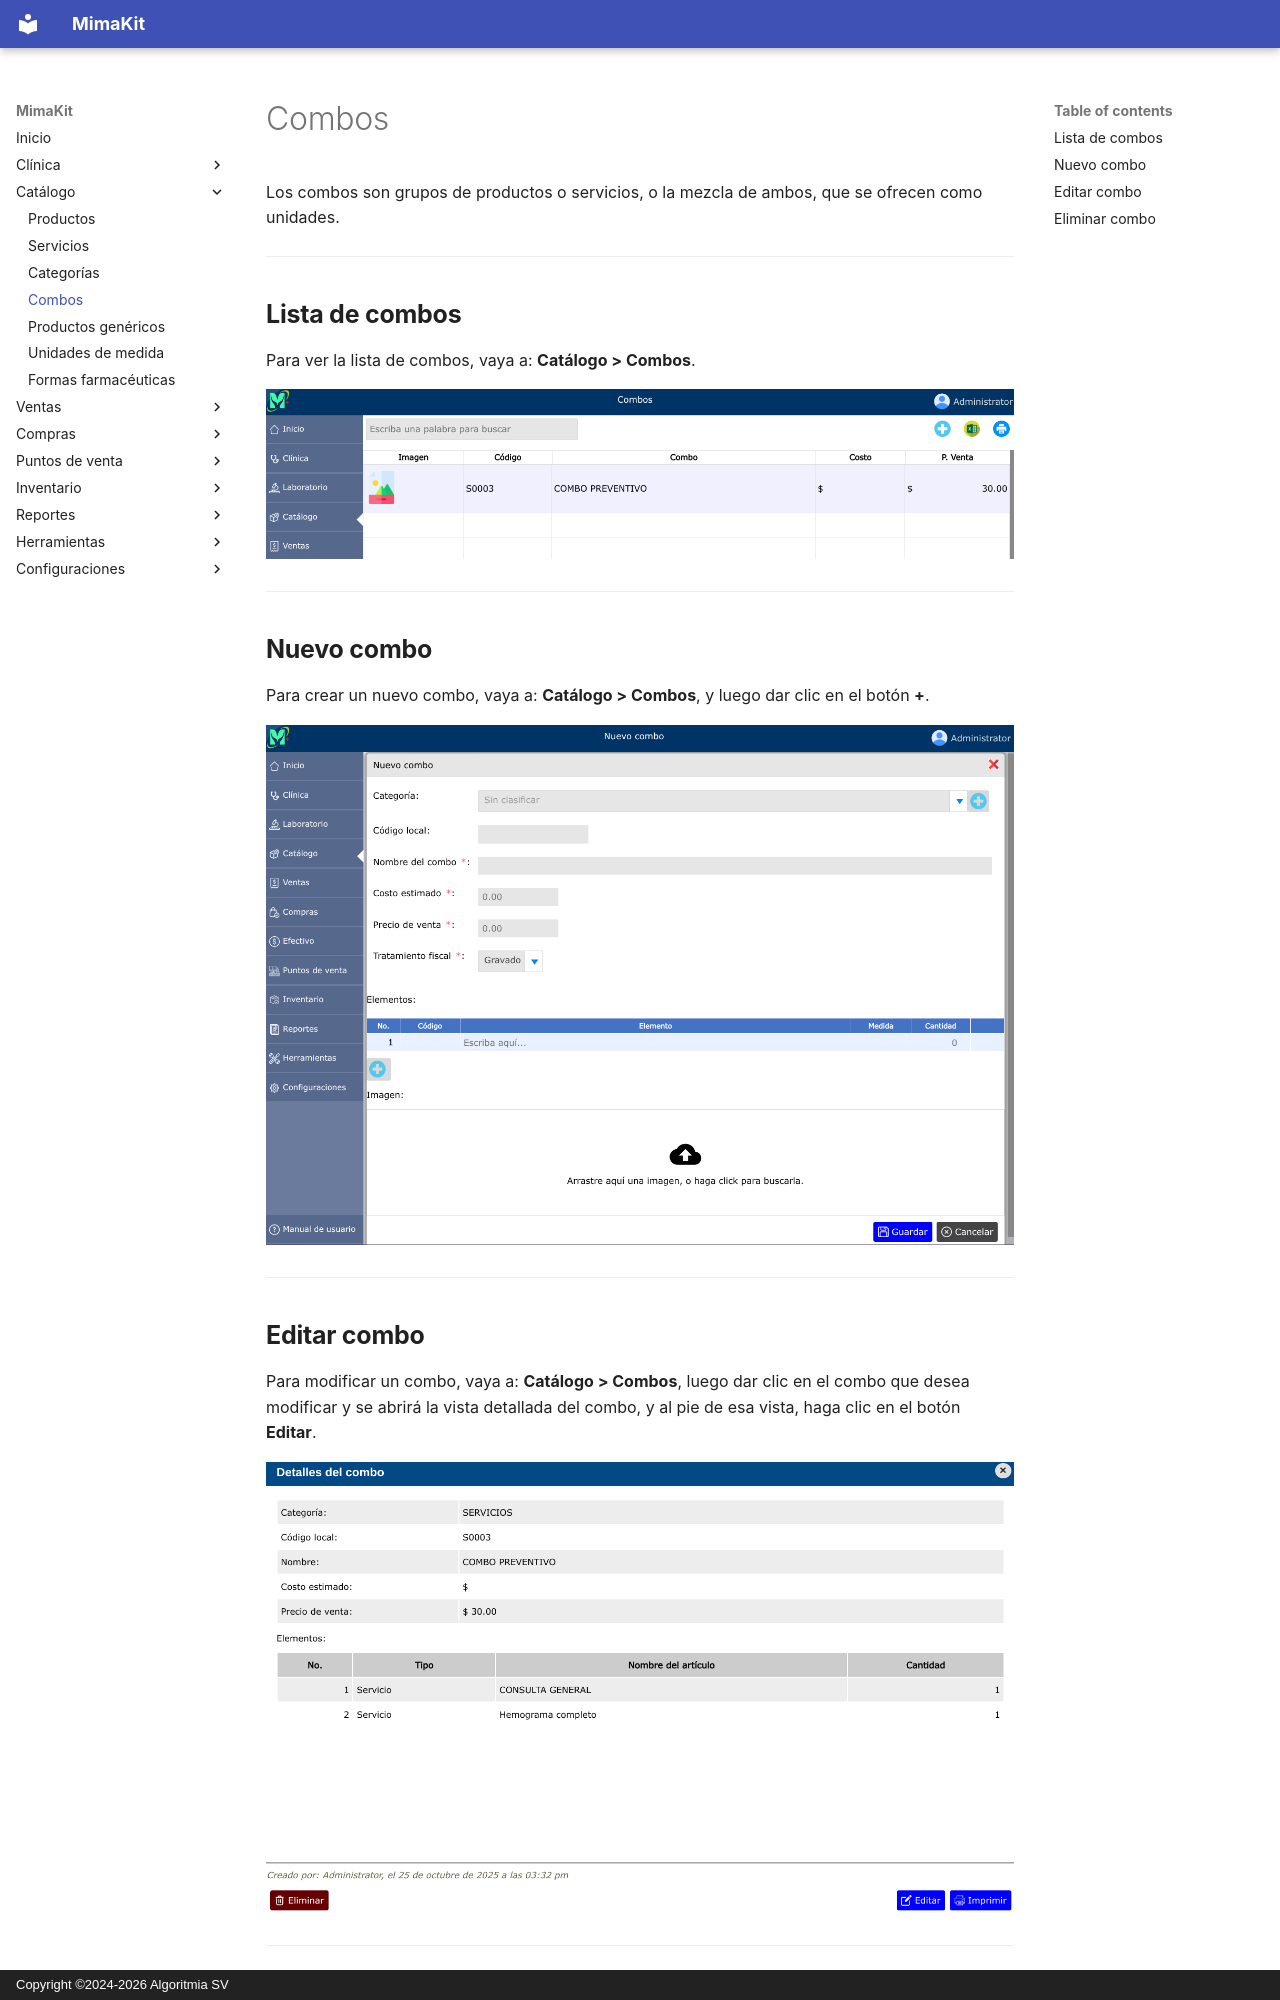

repository: AlgoritmiaSV/mimakit-manual · page: catalogo/combos/index.html · generator: mkdocs · copyright: Copyright ©2024-2026 Algoritmia SV

# Combos

Los combos son grupos de productos o servicios, o la mezcla de ambos, que se ofrecen como unidades.

---

## Lista de combos

Para ver la lista de combos, vaya a: **Catálogo > Combos**.

![Lista de combos](../img/catalogo/lista-combos.png)

---

## Nuevo combo

Para crear un nuevo combo, vaya a: **Catálogo > Combos**, y luego dar clic en el botón **+**.

![Nuevo combo](../img/catalogo/nuevo-combo.png)

---

## Editar combo

Para modificar un combo, vaya a: **Catálogo > Combos**, luego dar clic en el combo que desea modificar y se abrirá la vista detallada del combo, y al pie de esa vista, haga clic en el botón **Editar**.

![Editar combo](../img/catalogo/editar-combo.png)

---
